9-way image classification set "all" from GitHub (wxtseng/dlserver); label vocabulary: checks, denim, knit, linen, nylon, ripstop, suede, synthetic PU, twill.

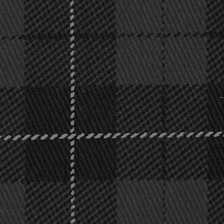
Label: checks

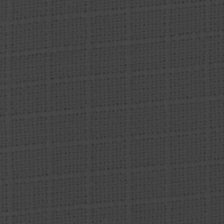
Label: ripstop

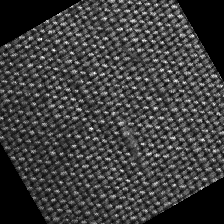
Label: linen

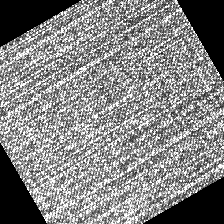
Label: denim

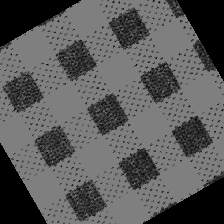
Label: checks

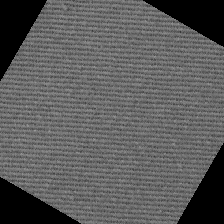
Label: twill
